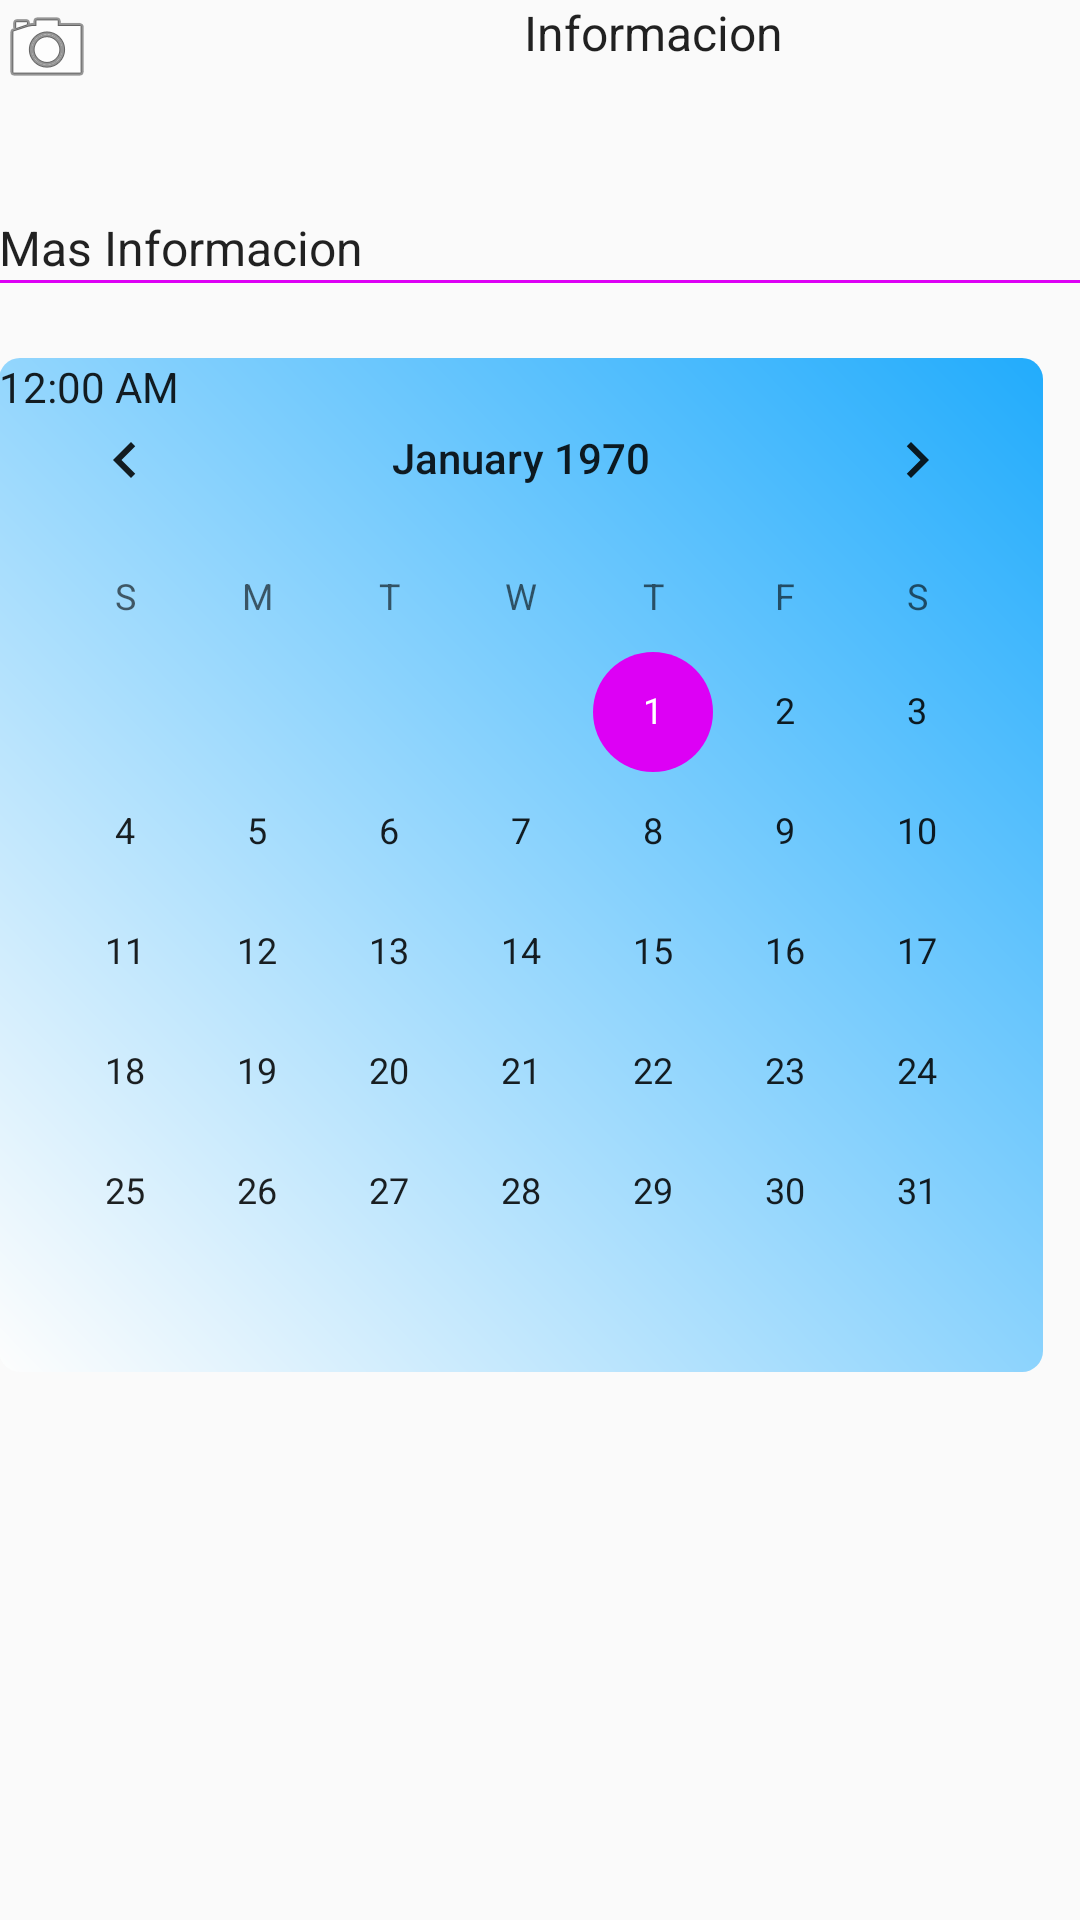

This screen was rendered from an Android layout file. Write that file and the resources it references.
<!-- AndroidManifest.xml: application theme AppTheme -->
<!-- res/layout/content_segunda__actividad.xml -->
<?xml version="1.0" encoding="utf-8"?>
<RelativeLayout xmlns:android="http://schemas.android.com/apk/res/android"
    xmlns:app="http://schemas.android.com/apk/res-auto"
    xmlns:tools="http://schemas.android.com/tools"
    android:layout_width="match_parent"
    android:layout_height="match_parent"
    android:paddingBottom="@dimen/activity_vertical_margin"
    android:paddingLeft="@dimen/activity_horizontal_margin"
    android:paddingRight="@dimen/activity_horizontal_margin"
    android:paddingTop="@dimen/activity_vertical_margin"
    app:layout_behavior="@string/appbar_scrolling_view_behavior"
    tools:context="com.example.isabel.trying.Segunda_Actividad"
    tools:showIn="@layout/activity_segunda__actividad">


    <FrameLayout

        android:layout_width="wrap_content"
        android:layout_height="wrap_content">

        <ImageView
            android:id="@+id/imUsuario"
            android:layout_width="wrap_content"
            android:layout_height="wrap_content"
            android:src="@android:drawable/ic_menu_camera" />

    </FrameLayout>

    <FrameLayout
        android:id="@+id/FrameInfor"
        android:layout_width="wrap_content"
        android:layout_height="wrap_content"
        android:layout_marginStart="175dp">

        <TextView
            android:id="@+id/informacion"
            android:layout_width="wrap_content"
            android:layout_height="wrap_content"
            android:text="@string/informacion"
            android:textAppearance="?attr/textAppearanceLargePopupMenu" />

    </FrameLayout>


    <FrameLayout
        android:id="@+id/Math"
        android:layout_width="wrap_content"
        android:layout_height="wrap_content"
        android:layout_below="@+id/FrameInfor"
        android:layout_marginTop="50dp">

        <TextView
            android:id="@+id/Masinfor"
            android:layout_width="wrap_content"
            android:layout_height="wrap_content"
            android:text="@string/masInfor"
            android:textAppearance="?attr/textAppearanceLargePopupMenu" />

    </FrameLayout>

    <LinearLayout
        android:id="@+id/separador"
        android:layout_width="fill_parent"
        android:layout_height="1dp"
        android:layout_below="@+id/Math"
        android:background="#dd00f5"
        android:orientation="horizontal" />

    <FrameLayout
        android:id="@+id/Actualizaciones"
        android:layout_width="wrap_content"
        android:layout_height="wrap_content"
        android:layout_below="@+id/separador"
        android:layout_marginTop="25dp"
       >

        <TextClock
            android:id="@+id/reloj"
            android:layout_width="match_parent"
            android:layout_height="match_parent"
            android:background="@drawable/myshape" />


        <CalendarView
            android:layout_width="match_parent"
            android:layout_height="match_parent">

        </CalendarView>


    </FrameLayout>


</RelativeLayout>
<!-- res/layout/activity_segunda__actividad.xml (included above) -->
<?xml version="1.0" encoding="utf-8"?>
<android.support.design.widget.CoordinatorLayout xmlns:android="http://schemas.android.com/apk/res/android"
    xmlns:app="http://schemas.android.com/apk/res-auto"
    xmlns:tools="http://schemas.android.com/tools"
    android:layout_width="match_parent"
    android:layout_height="match_parent"
    android:fitsSystemWindows="true"
    tools:context="com.example.isabel.trying.Segunda_Actividad">

    <android.support.design.widget.AppBarLayout
        android:layout_width="match_parent"
        android:layout_height="wrap_content"
        android:theme="@style/AppTheme.AppBarOverlay">

        <android.support.v7.widget.Toolbar
            android:id="@+id/toolbar"
            android:layout_width="match_parent"
            android:layout_height="?attr/actionBarSize"
            android:background="?attr/colorPrimary"
            app:popupTheme="@style/AppTheme.PopupOverlay" />

    </android.support.design.widget.AppBarLayout>

    <include layout="@layout/content_segunda__actividad" />



</android.support.design.widget.CoordinatorLayout>
<!-- resources referenced by this layout -->
<resources>
  <!-- drawable myshape (drawable) -->
  <?xml version="1.0" encoding="UTF-8"?>
  <shape xmlns:android="http://schemas.android.com/apk/res/android"
      android:shape="rectangle">
      
      <gradient android:startColor="#dd009ffc"
          android:endColor="#ddfdfdfd"
          android:angle="225"/>
  
      <corners android:bottomRightRadius="7dp" android:bottomLeftRadius="7dp"
          android:topLeftRadius="7dp" android:topRightRadius="7dp"/>
  </shape>
  <string name="informacion">Informacion</string>
  <string name="masInfor">Mas Informacion</string>
  <style name="AppTheme.AppBarOverlay" parent="ThemeOverlay.AppCompat.Dark.ActionBar" />
  <style name="AppTheme.PopupOverlay" parent="ThemeOverlay.AppCompat.Light" />
  <style name="AppTheme" parent="Theme.AppCompat.Light.DarkActionBar">
          
          <item name="colorPrimary">#dd00f5</item>
          <item name="colorPrimaryDark">#000</item>
          <item name="colorAccent">#dd00f5</item>
      </style>
</resources>
